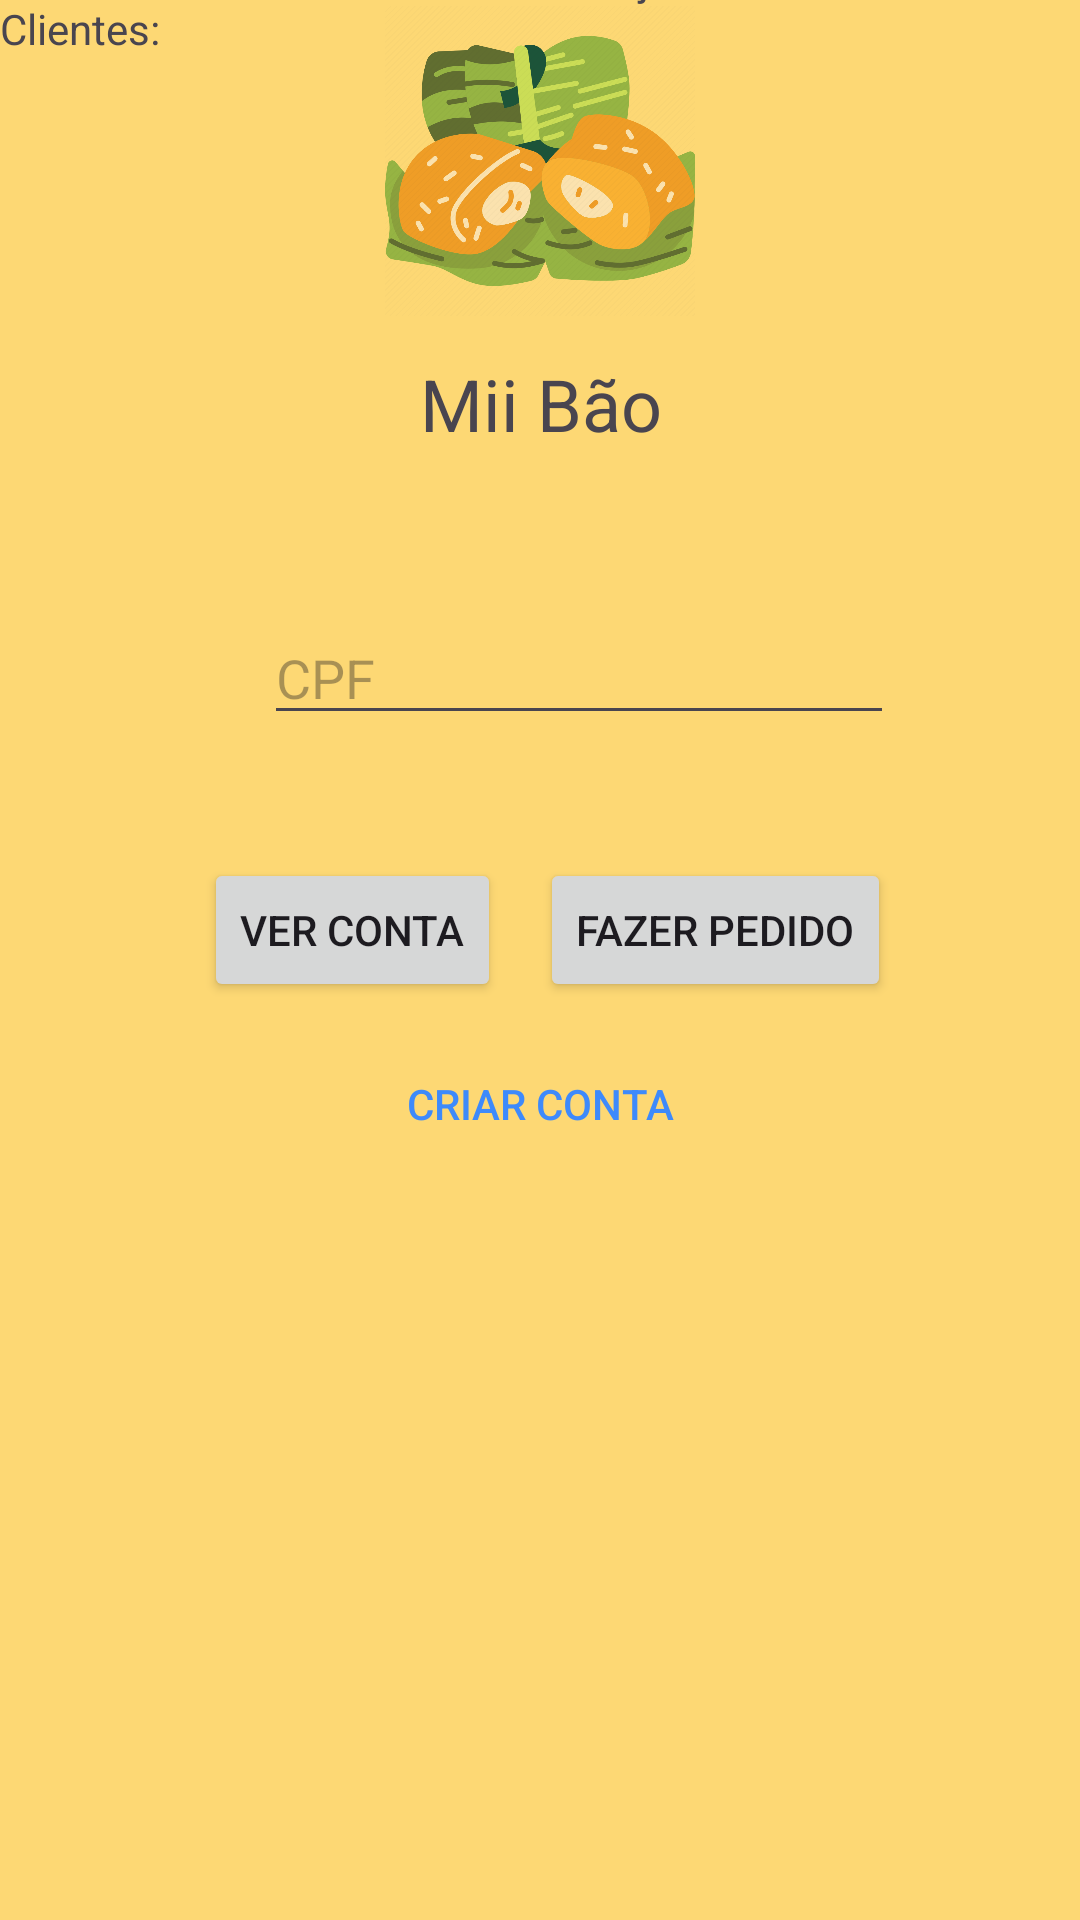

Here is an Android app screen rendered from its layout file. Give the layout XML and the strings, colors and styles it references.
<!-- AndroidManifest.xml: application theme Theme.Aplicativo_Prova_PDM -->
<!-- res/layout/activity_main.xml -->
<?xml version="1.0" encoding="utf-8"?>
<androidx.constraintlayout.widget.ConstraintLayout xmlns:android="http://schemas.android.com/apk/res/android"
    xmlns:app="http://schemas.android.com/apk/res-auto"
    xmlns:tools="http://schemas.android.com/tools"
    android:id="@+id/main"
    android:layout_width="match_parent"
    android:layout_height="match_parent"
    android:background="#FDD874"
    tools:context=".view.MainActivity">

    <TextView
        android:id="@+id/textView4"
        android:layout_width="wrap_content"
        android:layout_height="wrap_content"
        android:layout_marginStart="9dp"
        android:layout_marginTop="16dp"
        android:layout_marginBottom="460dp"
        android:text="Prova PDM - Theo Kenzo de Araújo"
        app:layout_constraintBottom_toTopOf="@+id/LV_Contas_Tela01"
        app:layout_constraintStart_toStartOf="parent"
        app:layout_constraintTop_toTopOf="parent" />

    <Button
        android:id="@+id/BT_Fazer_Pedido_Tela01"
        android:layout_width="wrap_content"
        android:layout_height="wrap_content"
        android:layout_marginBottom="10dp"
        android:text="Fazer Pedido"
        app:layout_constraintBottom_toTopOf="@+id/BT_Criar_Conta_Tela01"
        app:layout_constraintEnd_toEndOf="parent"
        app:layout_constraintStart_toEndOf="@+id/BT_Ver_Conta_Tela01"
        app:layout_constraintTop_toBottomOf="@+id/ET_CPF_Tela01" />

    <Button
        android:id="@+id/BT_Criar_Conta_Tela01"
        android:layout_width="wrap_content"
        android:layout_height="wrap_content"
        android:layout_marginBottom="248dp"
        android:background="#00FFFFFF"
        android:text="Criar Conta"
        android:textColor="#3E8AFB"
        app:layout_constraintBottom_toBottomOf="parent"
        app:layout_constraintEnd_toStartOf="@+id/BT_Fazer_Pedido_Tela01"
        app:layout_constraintStart_toStartOf="@+id/BT_Fazer_Pedido_Tela01"
        app:layout_constraintTop_toBottomOf="@+id/BT_Fazer_Pedido_Tela01" />

    <Button
        android:id="@+id/BT_Ver_Conta_Tela01"
        android:layout_width="wrap_content"
        android:layout_height="wrap_content"
        android:layout_marginStart="5dp"
        android:layout_marginEnd="13dp"
        android:text="Ver Conta"
        app:layout_constraintBaseline_toBaselineOf="@+id/BT_Fazer_Pedido_Tela01"
        app:layout_constraintEnd_toStartOf="@+id/BT_Fazer_Pedido_Tela01"
        app:layout_constraintHorizontal_chainStyle="packed"
        app:layout_constraintStart_toStartOf="parent" />

    <TextView
        android:id="@+id/textView9"
        android:layout_width="wrap_content"
        android:layout_height="wrap_content"
        android:layout_marginStart="15dp"
        android:layout_marginBottom="53dp"
        android:text="Mii Bão"
        android:textSize="24sp"
        app:layout_constraintBottom_toTopOf="@+id/ET_CPF_Tela01"
        app:layout_constraintStart_toStartOf="@+id/imageView2"
        app:layout_constraintTop_toBottomOf="@+id/imageView2" />

    <ImageView
        android:id="@+id/imageView2"
        android:layout_width="110dp"
        android:layout_height="0dp"
        android:layout_marginBottom="13dp"
        app:layout_constraintBottom_toTopOf="@+id/textView9"
        app:layout_constraintEnd_toEndOf="parent"
        app:layout_constraintStart_toStartOf="parent"
        app:layout_constraintTop_toBottomOf="@+id/textView4"
        app:srcCompat="@drawable/img" />

    <EditText
        android:id="@+id/ET_CPF_Tela01"
        android:layout_width="wrap_content"
        android:layout_height="wrap_content"
        android:layout_marginStart="20dp"
        android:layout_marginBottom="41dp"
        android:ems="10"
        android:hint="CPF"
        android:inputType="text"
        app:layout_constraintBottom_toTopOf="@+id/BT_Fazer_Pedido_Tela01"
        app:layout_constraintStart_toStartOf="@+id/BT_Ver_Conta_Tela01"
        app:layout_constraintTop_toBottomOf="@+id/textView9" />

    <ListView
        android:id="@+id/LV_Contas_Tela01"
        android:layout_width="387dp"
        android:layout_height="207dp"
        android:layout_marginStart="9dp"
        android:layout_marginEnd="9dp"
        android:layout_marginBottom="4dp"
        app:layout_constraintBottom_toBottomOf="parent"
        app:layout_constraintEnd_toEndOf="parent"
        app:layout_constraintStart_toStartOf="parent"
        app:layout_constraintTop_toBottomOf="@+id/textView4" />

    <TextView
        android:id="@+id/textView10"
        android:layout_width="wrap_content"
        android:layout_height="wrap_content"
        android:text="Clientes:"
        tools:layout_editor_absoluteX="12dp"
        tools:layout_editor_absoluteY="493dp" />

</androidx.constraintlayout.widget.ConstraintLayout>
<!-- resources referenced by this layout -->
<resources>
  <!-- drawable img: png bitmap (drawable, 155702 bytes) -->
  <style name="Theme.Aplicativo_Prova_PDM" parent="Base.Theme.Aplicativo_Prova_PDM" />
  <style name="Base.Theme.Aplicativo_Prova_PDM" parent="Theme.Material3.DayNight.NoActionBar">
          
          
      </style>
</resources>
